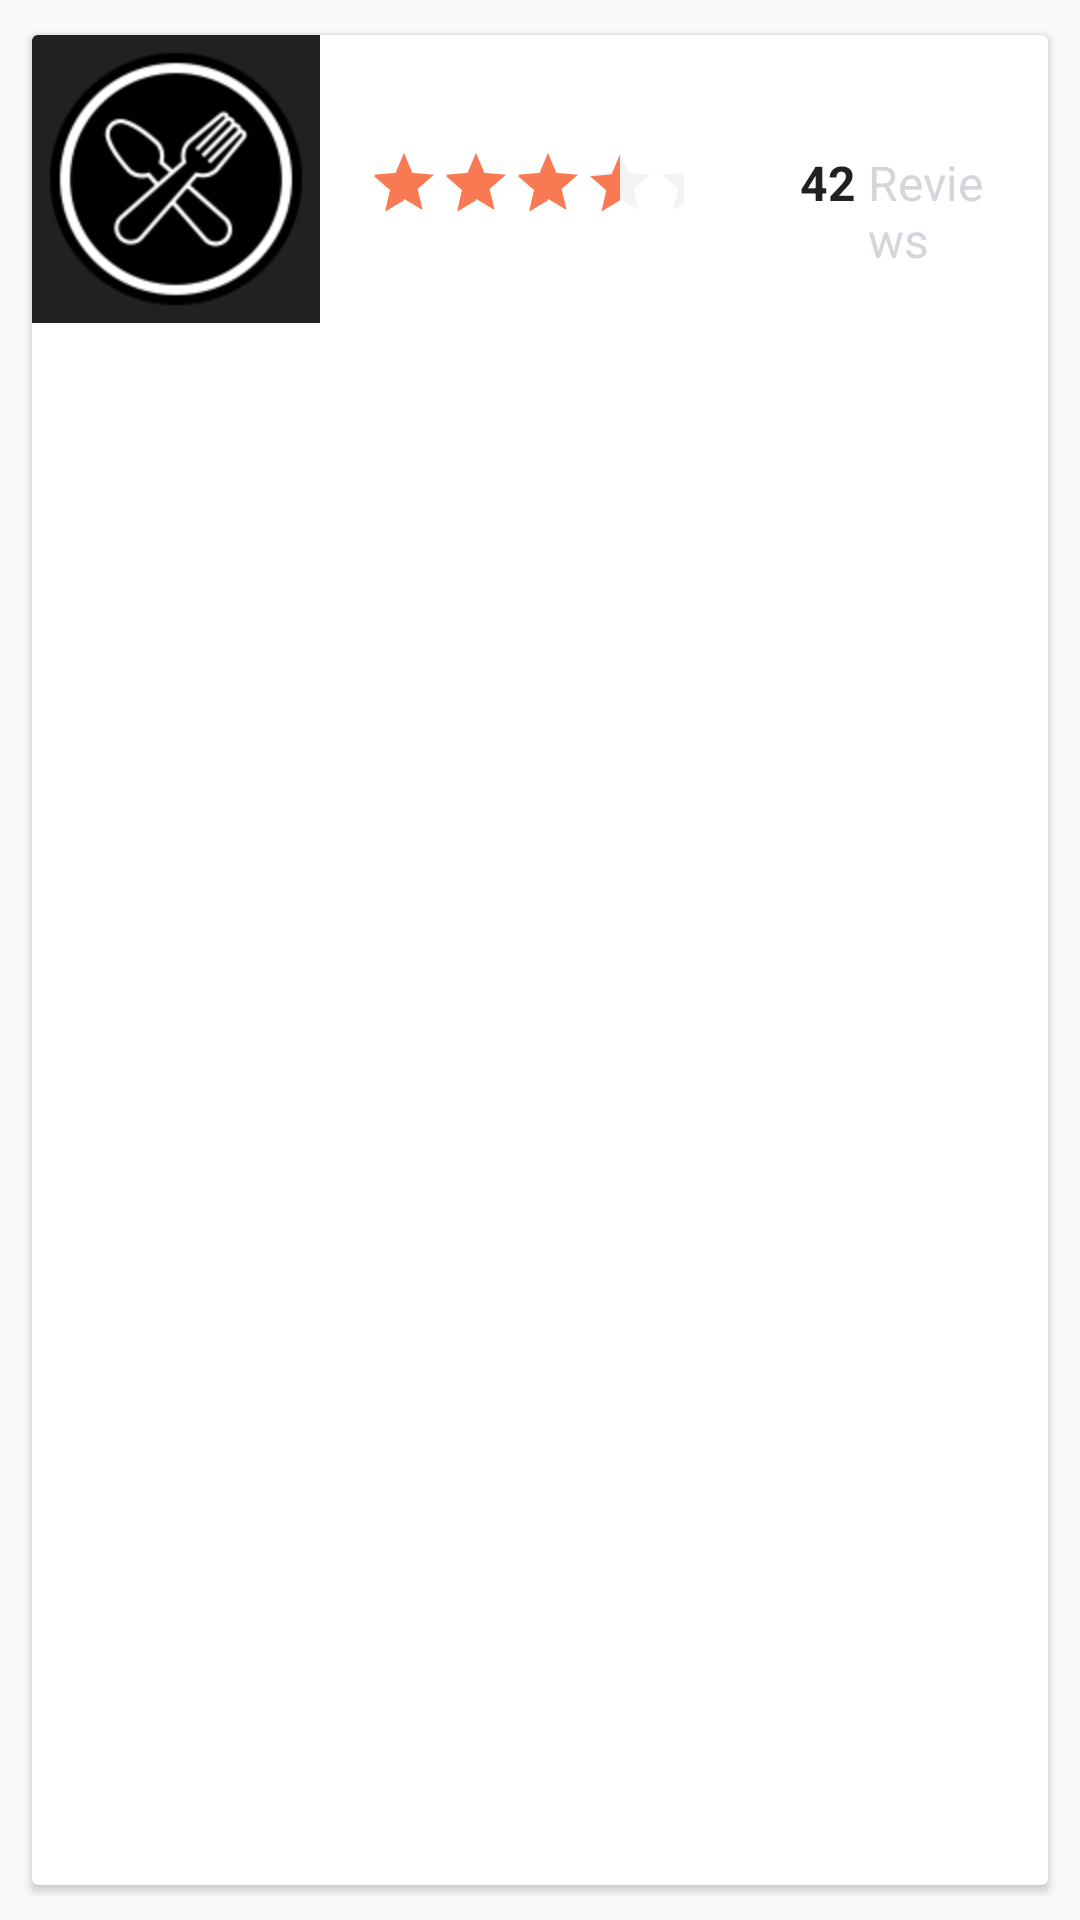

Layout XML and referenced resources for this Android screen:
<!-- AndroidManifest.xml: application theme AppTheme -->
<!-- res/layout/places_list_item.xml -->
<?xml version="1.0" encoding="utf-8"?>
<FrameLayout xmlns:android="http://schemas.android.com/apk/res/android"
    android:padding="8dp"
    android:layout_width="match_parent"
    android:layout_height="wrap_content">

    <android.support.v7.widget.CardView
        xmlns:card_view="http://schemas.android.com/apk/res-auto"
        android:id="@+id/card_view"
        android:layout_gravity="center"
        android:layout_width="match_parent"
        android:layout_height="match_parent"
        card_view:cardUseCompatPadding="true"
        card_view:cardCornerRadius="2dp">

        <LinearLayout
            android:orientation="horizontal"
            android:layout_width="match_parent"
            android:layout_height="wrap_content">
            
            <ImageView
                android:background="@color/colorPrimaryDark"
                android:src="@mipmap/ic_food_dark"
                android:layout_width="96dp"
                android:layout_height="96dp" />
            
            <LinearLayout
                android:orientation="vertical"
                android:layout_width="match_parent"
                android:layout_height="match_parent"
                android:paddingBottom="8dp"
                android:paddingTop="8dp"
                android:paddingStart="16dp"
                android:paddingEnd="16dp">
                
                <TextView
                    android:id="@+id/tv_name"
                    android:textSize="22sp"
                    android:maxLines="1"
                    android:ellipsize="end"
                    android:textColor="@color/colorPrimary"
                    android:layout_width="match_parent"
                    android:layout_height="wrap_content" />

                <FrameLayout
                    android:layout_width="wrap_content"
                    android:layout_height="wrap_content">

                    <RatingBar
                        android:theme="@style/RatingBar"
                        android:id="@+id/rating"
                        android:rating="3.5"
                        android:stepSize="0.1"
                        android:numStars="5"
                        android:scaleX=".5"
                        android:scaleY=".5"
                        android:transformPivotX="0dp"
                        android:transformPivotY="0dp"
                        android:layout_width="wrap_content"
                        android:layout_height="wrap_content" />

                    <LinearLayout
                        android:orientation="horizontal"
                        android:layout_width="match_parent"
                        android:layout_height="wrap_content"
                        android:layout_marginStart="140dp"
                        android:layout_marginTop="1dp">

                        <TextView
                            android:text="42"
                            android:textSize="16sp"
                            android:textColor="@color/colorPrimary"
                            android:textStyle="bold"
                            android:layout_marginStart="4dp"
                            android:layout_marginEnd="4dp"
                            android:layout_width="wrap_content"
                            android:layout_height="wrap_content" />

                        <TextView
                            android:text="Reviews"
                            android:textSize="16sp"
                            android:textColor="@color/subGray"
                            android:layout_width="wrap_content"
                            android:layout_height="wrap_content" />

                    </LinearLayout>

                </FrameLayout>
                
            </LinearLayout>
            
        </LinearLayout>

    </android.support.v7.widget.CardView>

</FrameLayout>
<!-- resources referenced by this layout -->
<resources>
  <color name="colorPrimary">#212121</color>
  <color name="colorPrimaryDark">#212121</color>
  <color name="subGray">#D3D6DA</color>
  <!-- mipmap ic_food_dark: png bitmap (mipmap-hdpi, 2665 bytes) -->
  <style name="RatingBar" parent="Theme.AppCompat">
          <item name="colorControlNormal">@color/subGray</item>
          <item name="colorControlActivated">@color/orange</item>
      </style>
  <style name="AppTheme" parent="Theme.AppCompat.Light.DarkActionBar">
          
          <item name="colorPrimary">@color/colorPrimary</item>
          <item name="colorPrimaryDark">@color/colorPrimaryDark</item>
          <item name="colorAccent">@color/colorAccent</item>
      </style>
  <color name="orange">#F87952</color>
  <color name="colorAccent">#FFFF</color>
</resources>
